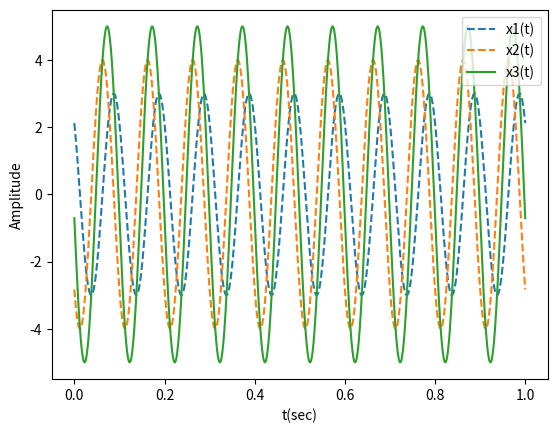

Recreate this plot in Python.
import numpy as np
import matplotlib.pyplot as plt
x = np.linspace(0,1,1000)
y = 3*np.cos(2*np.pi*10*x+0.25*np.pi)
z = 4*np.cos(2*np.pi*10*x+0.75*np.pi)
w = y + z




plt.plot(x,y,'--',label='x1(t)')
plt.plot(x,z,'--',label='x2(t)')
plt.plot(x,w,'-',label='x3(t)')

plt.legend(loc='upper right')
plt.xlabel('t(sec)')
plt.ylabel('Amplitude')

plt.show()